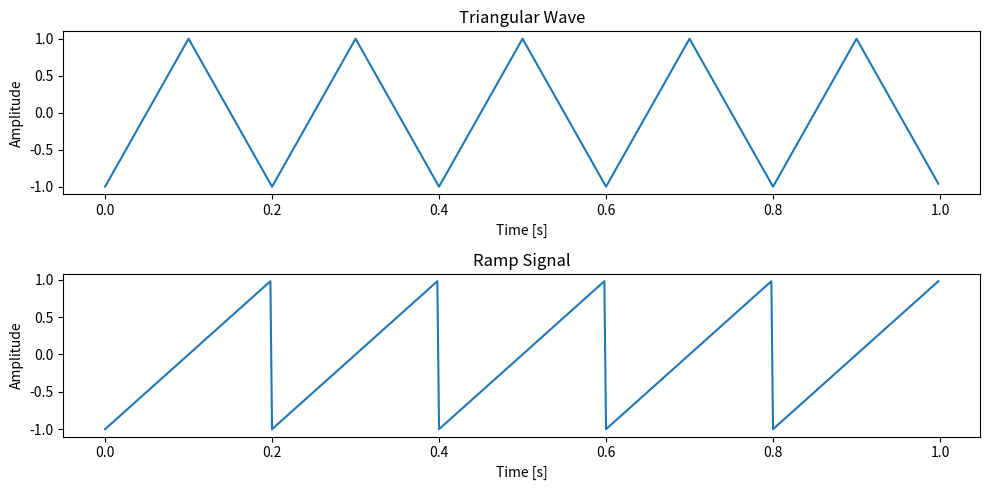

Generate this figure with matplotlib:
# -*- coding: utf-8 -*-
"""
Created on Tue Sep  9 10:08:52 2025

@author: student
"""

import numpy as np
import matplotlib.pyplot as plt
from scipy import signal
# Parameters
fs = 500  # Sampling frequency
f = 5  # Frequency of the signal
t = np.linspace(0, 1, fs, endpoint=False)  # Time array
# Create a triangular wave signal using scipy
triangular_wave = signal.sawtooth(2 * np.pi * f * t, 0.5)
# Create a ramp (sawtooth) signal using scipy
ramp_signal = signal.sawtooth(2 * np.pi * f * t)
# Plot the signals
plt.figure(figsize=(10, 5))
plt.subplot(2, 1, 1)
plt.plot(t, triangular_wave)
plt.title('Triangular Wave')
plt.xlabel('Time [s]')
plt.ylabel('Amplitude')
plt.subplot(2, 1, 2)
plt.plot(t, ramp_signal)
plt.title('Ramp Signal')
plt.xlabel('Time [s]')
plt.ylabel('Amplitude')
plt.tight_layout()
plt.show()